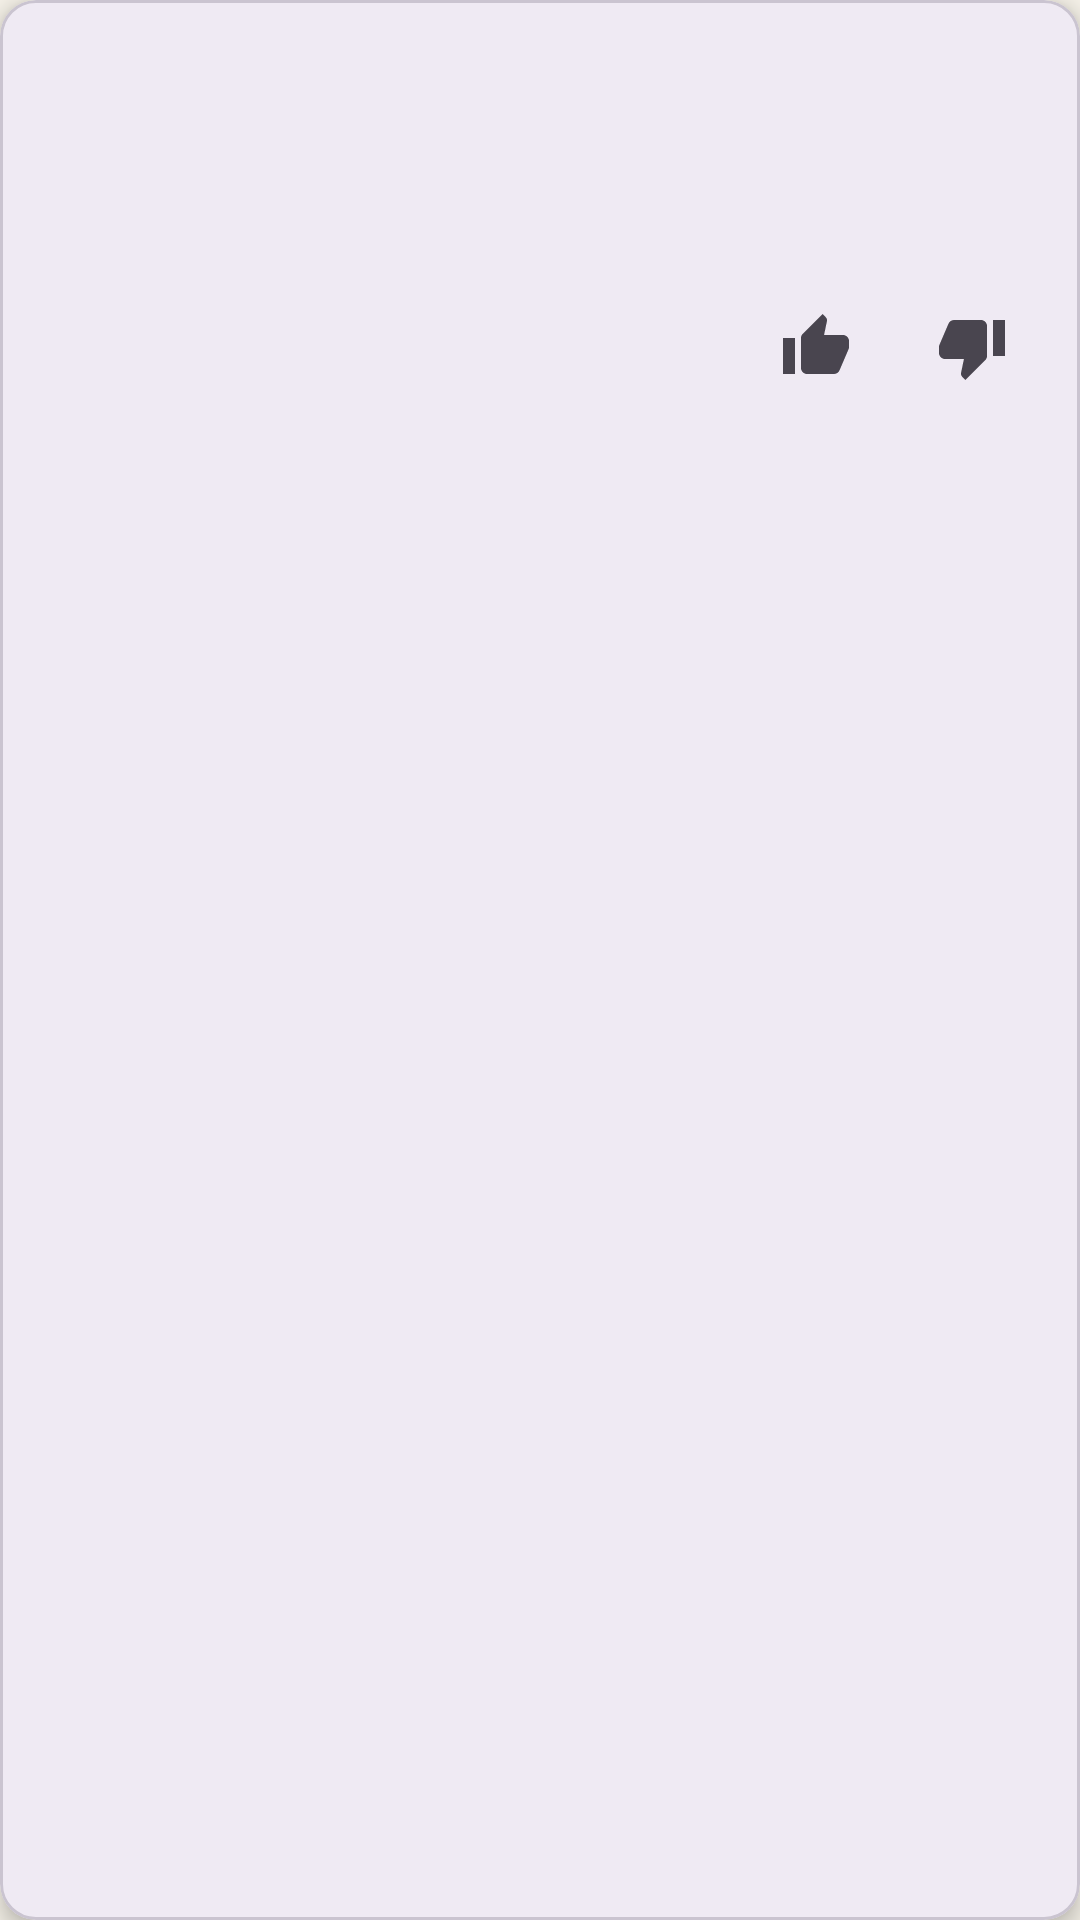

Here is an Android app screen rendered from its layout file. Give the layout XML and the strings, colors and styles it references.
<!-- AndroidManifest.xml: application theme Theme.CoreTeamProject -->
<!-- res/layout/card_annuncio.xml -->
<com.google.android.material.card.MaterialCardView
    xmlns:android="http://schemas.android.com/apk/res/android"
    xmlns:app="http://schemas.android.com/apk/res-auto"
    xmlns:tools="http://schemas.android.com/tools"
    android:layout_width="match_parent"
    android:layout_height="wrap_content"
    android:layout_margin="8dp"
    app:cardCornerRadius="12dp"
    app:cardElevation="4dp">

    <androidx.constraintlayout.widget.ConstraintLayout
        android:layout_width="match_parent"
        android:layout_height="wrap_content"
        android:padding="16dp">

        <TextView
            android:id="@+id/textViewAuthor"
            android:layout_width="wrap_content"
            android:layout_height="wrap_content"
            android:textAppearance="@style/TextAppearance.MaterialComponents.Caption"
            android:textColor="@color/purple_500"
            android:textStyle="bold"
            android:textSize="16dp"
            app:layout_constraintStart_toStartOf="parent"
            app:layout_constraintTop_toTopOf="parent"
            tools:text="Nome Autore" />

        <TextView
            android:id="@+id/textViewSector"
            android:layout_width="wrap_content"
            android:layout_height="wrap_content"
            android:textAppearance="@style/TextAppearance.MaterialComponents.Caption"
            app:layout_constraintStart_toStartOf="parent"
            app:layout_constraintTop_toBottomOf="@+id/textViewAuthor"
            tools:text="Sviluppo" />

        <TextView
            android:id="@+id/textViewDate"
            android:layout_width="wrap_content"
            android:layout_height="wrap_content"
            android:textSize="12sp"
            app:layout_constraintEnd_toEndOf="parent"
            app:layout_constraintTop_toTopOf="parent"
            tools:text="24/05/2024" />

        <TextView
            android:id="@+id/textViewContent"
            android:layout_width="0dp"
            android:layout_height="wrap_content"
            android:layout_marginTop="8dp"
            android:textAppearance="@style/TextAppearance.MaterialComponents.Body1"
            app:layout_constraintEnd_toEndOf="parent"
            app:layout_constraintStart_toStartOf="parent"
            app:layout_constraintTop_toBottomOf="@+id/textViewSector"
            tools:text="Contenuto dell'annuncio..." />

        <LinearLayout
            android:id="@+id/likes_layout"
            android:layout_width="wrap_content"
            android:layout_height="wrap_content"
            android:layout_marginTop="16dp"
            android:gravity="center_vertical"
            android:orientation="horizontal"
            app:layout_constraintEnd_toEndOf="parent"
            app:layout_constraintTop_toBottomOf="@+id/textViewContent">

            <ImageButton
                android:id="@+id/buttonLike"
                android:layout_width="32dp"
                android:layout_height="32dp"
                android:background="?attr/selectableItemBackgroundBorderless"
                android:src="@drawable/ic_like" />

            <TextView
                android:id="@+id/textViewLikesCount"
                android:layout_width="wrap_content"
                android:layout_height="wrap_content"
                android:layout_marginStart="4dp"
                tools:text="15" />

            <ImageButton
                android:id="@+id/buttonDislike"
                android:layout_width="32dp"
                android:layout_height="32dp"
                android:layout_marginStart="16dp"
                android:background="?attr/selectableItemBackgroundBorderless"
                android:src="@drawable/ic_dislike" />

            <TextView
                android:id="@+id/textViewDislikesCount"
                android:layout_width="wrap_content"
                android:layout_height="wrap_content"
                android:layout_marginStart="4dp"
                tools:text="2" />
        </LinearLayout>

        <LinearLayout
            android:id="@+id/actions_layout"
            android:layout_width="wrap_content"
            android:layout_height="wrap_content"
            android:layout_marginTop="8dp"
            android:orientation="horizontal"
            android:visibility="gone"
            app:layout_constraintEnd_toEndOf="parent"
            app:layout_constraintTop_toBottomOf="@+id/likes_layout"
            tools:visibility="visible">

            <Button
                android:id="@+id/buttonEdit"
                style="?attr/borderlessButtonStyle"
                android:layout_width="wrap_content"
                android:layout_height="wrap_content"
                android:text="MODIFICA"
                android:textAllCaps="false"
                android:textColor="@color/green" />

            <Button
                android:id="@+id/buttonDelete"
                style="?attr/borderlessButtonStyle"
                android:layout_width="wrap_content"
                android:layout_height="wrap_content"
                android:layout_marginStart="8dp"
                android:text="ELIMINA"
                android:textAllCaps="false"
                android:textColor="@color/red" />
        </LinearLayout>

    </androidx.constraintlayout.widget.ConstraintLayout>
</com.google.android.material.card.MaterialCardView>
<!-- resources referenced by this layout -->
<resources>
  <color name="green">#4CAF50</color>
  <color name="purple_500">#552586</color>
  <color name="red">#F44336</color>
  <!-- drawable ic_dislike (drawable) -->
  <vector xmlns:android="http://schemas.android.com/apk/res/android"
      android:width="24dp"
      android:height="24dp"
      android:viewportWidth="24"
      android:viewportHeight="24"
      android:tint="?attr/colorControlNormal">
    <path
        android:fillColor="@android:color/white"
        android:pathData="M15,3L6,3c-0.83,0 -1.54,0.5 -1.84,1.22l-3.02,7.05c-0.09,0.23 -0.14,0.47 -0.14,0.73v2c0,1.1 0.9,2 2,2h6.31l-0.95,4.57l-0.03,0.32c0,0.41 0.17,0.79 0.44,1.06L9.83,23l6.59,-6.59c0.36,-0.36 0.58,-0.86 0.58,-1.41L17,5c0,-1.1 -0.9,-2 -2,-2zM19,3v12h4L23,3h-4z"/>
  </vector>
  <!-- drawable ic_like (drawable) -->
  <vector xmlns:android="http://schemas.android.com/apk/res/android"
      android:width="24dp"
      android:height="24dp"
      android:viewportWidth="24"
      android:viewportHeight="24"
      android:tint="?attr/colorControlNormal">
    <path
        android:fillColor="@android:color/white"
        android:pathData="M1,21h4L5,9L1,9v12zM23,10c0,-1.1 -0.9,-2 -2,-2h-6.31l0.95,-4.57l0.03,-0.32c0,-0.41 -0.17,-0.79 -0.44,-1.06L14.17,1 7.59,7.59C7.22,7.95 7,8.45 7,9v10c0,1.1 0.9,2 2,2h9c0.83,0 1.54,-0.5 1.84,-1.22l3.02,-7.05C22.95,12.5 23,12.26 23,12v-2z"/>
  </vector>
  <style name="Theme.CoreTeamProject" parent="Base.Theme.CoreTeamProject" />
  <style name="Base.Theme.CoreTeamProject" parent="Theme.Material3.DayNight.NoActionBar">
          
          <item name="colorPrimary">@color/purple_500</item>
          <item name="colorPrimaryVariant">@color/purple_500</item>
          <item name="colorOnPrimary">@color/white</item>
  
          
          <item name="android:windowBackground">@color/background_cream</item>
          <item name="colorSurface">@color/white</item>
          <item name="colorOnSurface">@color/black</item>
  
          
          <item name="android:textColor">@color/black</item>
          <item name="android:textColorPrimary">@color/black</item>
  
          
          <item name="colorPrimaryContainer">@color/purple_500</item>
          <item name="colorOnPrimaryContainer">@color/white</item>
      </style>
  <color name="white">#FFFFFFFF</color>
  <color name="background_cream">#F5F1E8</color>
  <color name="black">#FF000000</color>
</resources>
